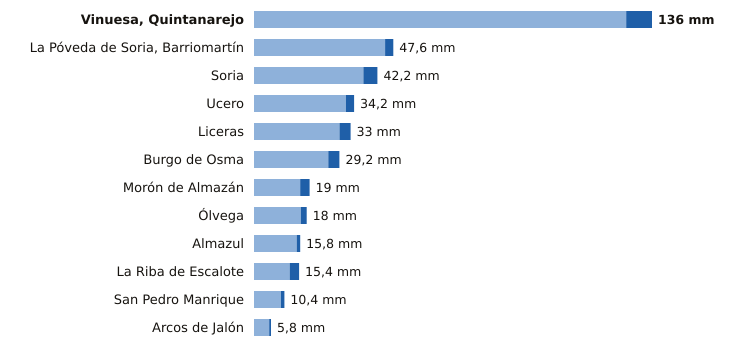

The file beside this chart, header and first rows:
estacion, provincia, indicativo, mm_6_dias_anteriores, mm_hoy, mm_7_dias, horas_de_hoy
Vinuesa, Quintanarejo, Soria, 2005Y, 127.2, 8.8, 136.0, 9
La Póveda de Soria, Barriomartín, Soria, 2017Y, 44.8, 2.8, 47.6, 8
Soria, Soria, 2030, 37.4, 4.8, 42.2, 9
Ucero, Soria, 2084Y, 31.4, 2.8, 34.2, 9
Liceras, Soria, 2096B, 29.2, 3.8, 33.0, 7
Burgo de Osma, Soria, 2092, 25.4, 3.8, 29.2, 6
Morón de Almazán, Soria, 2048A, 15.8, 3.2, 19.0, 8
Ólvega, Soria, 2296A, 16.0, 2.0, 18.0, 8
Almazul, Soria, 9352A, 14.6, 1.2, 15.8, 6
La Riba de Escalote, Soria, 2059B, 12.2, 3.2, 15.4, 7
San Pedro Manrique, Soria, 9287A, 9.2, 1.2, 10.4, 8
Arcos de Jalón, Soria, 9344C, 5.2, 0.6, 5.8, 5
